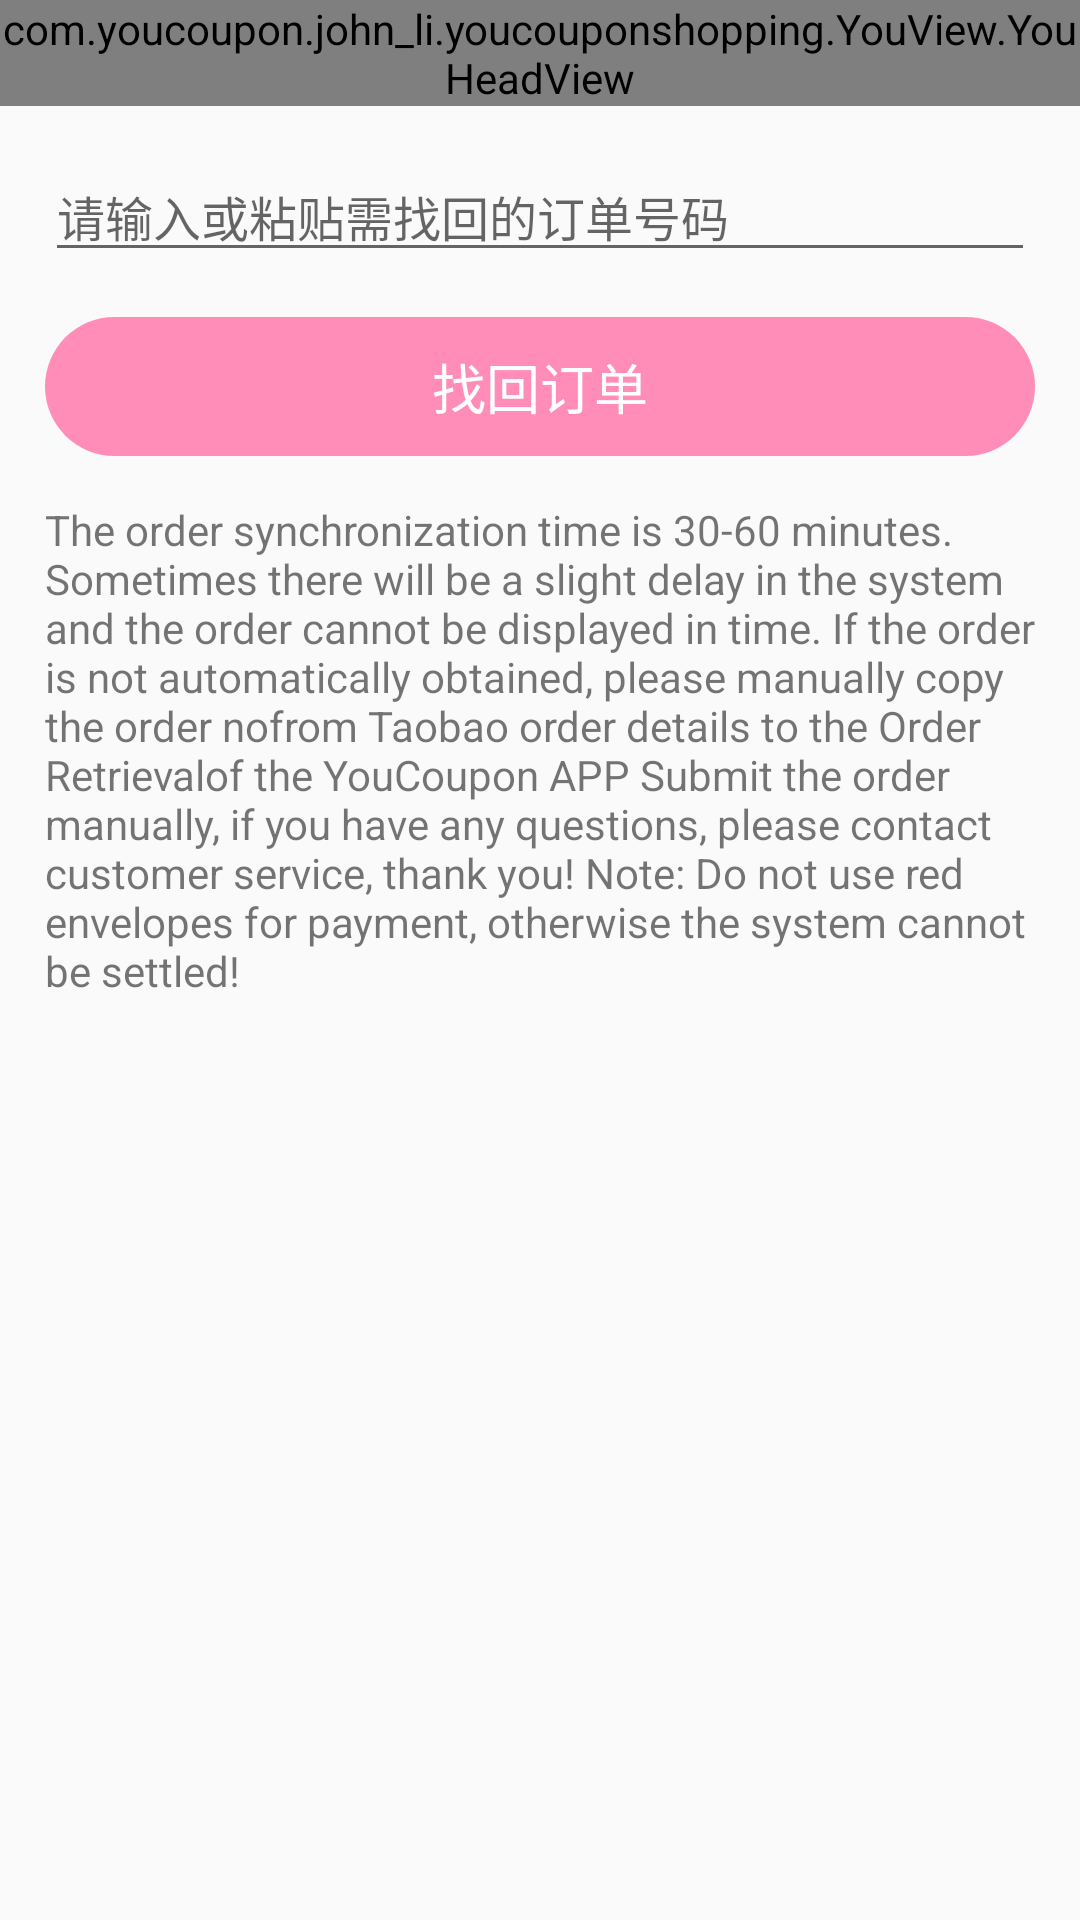

Here is an Android app screen rendered from its layout file. Give the layout XML and the strings, colors and styles it references.
<!-- AndroidManifest.xml: application theme AppTheme -->
<!-- res/layout/activity_order_retrieval.xml -->
<?xml version="1.0" encoding="utf-8"?>
<LinearLayout xmlns:android="http://schemas.android.com/apk/res/android"
    android:orientation="vertical"
    android:layout_width="match_parent"
    android:layout_height="match_parent">

    <com.youcoupon.john_li.youcouponshopping.YouView.YouHeadView
        android:id="@+id/order_retrieval_head"
        android:layout_width="match_parent"
        android:layout_height="wrap_content"/>

    <EditText
        android:id="@+id/order_retrieval_et"
        android:layout_width="match_parent"
        android:layout_height="wrap_content"
        android:layout_margin="15dp"
        android:textSize="16sp"
        android:hint="请输入或粘贴需找回的订单号码"/>

    <TextView
        android:id="@+id/order_retrieval_submit"
        android:layout_width="match_parent"
        android:layout_height="wrap_content"
        android:layout_marginLeft="15dp"
        android:layout_marginRight="15dp"
        android:background="@drawable/shape_title_check"
        android:text="找回订单"
        android:textSize="18sp"
        android:textColor="@color/colorWhite"
        android:gravity="center"
        android:padding="10dp"/>

    <TextView
        android:id="@+id/order_retrieval_tips"
        android:layout_width="match_parent"
        android:layout_height="wrap_content"
        android:layout_margin="15dp"
        android:text="@string/order_retrieval_tips"/>
</LinearLayout>
<!-- resources referenced by this layout -->
<resources>
  <color name="colorWhite">#FFFFFF</color>
  <!-- drawable shape_title_check (drawable) -->
  <?xml version="1.0" encoding="utf-8"?>
  <shape xmlns:android="http://schemas.android.com/apk/res/android">
      
      <solid android:color="@color/colorPrimary"/>
      <corners android:radius="100dp" />
  </shape>
  <string name="order_retrieval_tips">The order synchronization time is 30-60 minutes. Sometimes there will be a slight delay in the system and the order cannot be displayed in time. If the order is not automatically obtained, please manually copy the "order no" from Taobao order details to the "Order Retrieval" of the YouCoupon APP Submit the order manually, if you have any questions, please contact customer service, thank you!
  Note: Do not use red envelopes for payment, otherwise the system cannot be settled!</string>
  <style name="AppTheme" parent="Theme.AppCompat.Light.NoActionBar">
          
          <item name="colorPrimary">@color/colorPrimary</item>
          <item name="colorPrimaryDark">@color/colorPrimaryDark</item>
          <item name="colorAccent">@color/colorAccent</item>
          <item name="android:windowTranslucentStatus">true</item> // 设置状态栏不占据空间
          <item name="android:windowLightStatusBar">true</item> // 设置状态栏字体颜色
      </style>
  <color name="colorPrimary">#ff8db7</color>
  <color name="colorPrimaryDark">#ff8db7</color>
  <color name="colorAccent">#000000</color>
</resources>
